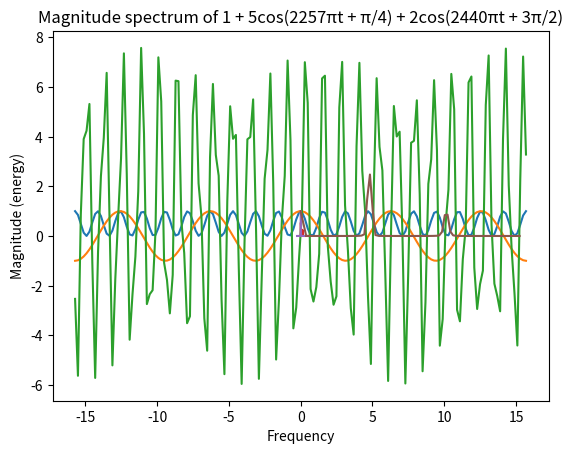

This chart was generated by the following Python code:
# -*- coding: utf-8 -*-
"""
Created on Sat Mar  9 12:37:04 2019

[redacted]
"""
import numpy as np
import matplotlib.pyplot as plt
# function for (a) cos^2(2πt) to check is it perodic func. 
def isaperiodic(t):
    if(np.cos(2*np.pi*t)**2==np.cos(2*np.pi*t+2*np.pi)**2):
        print("(a) is periodic")
        return
    else:
        print("(a) is not periodic")
        return
#for cos^2(2πt) in (a)
isaperiodic(60)

#function for (b) that checks e^jπt
def isbperiodic(t):
    if(np.cos(np.pi*t)==np.cos(np.pi*t+2*np.pi) and round(np.sin(np.pi*t),10)==round(np.sin(np.pi*t+2*np.pi),10)):
        print("(b) is periodic")
        return
    else:
        print("(b) is not periodic")
        return
# t=30 for e^jπt
isbperiodic(30)

# for (c) 1 + 5cos(2257πt + π/4) + 2cos(2440πt + 3π/2)
def iscperiodic(t):
    if(1+5*(np.cos(2257*np.pi*t)+2*np.cos(2440*np.pi*t+3*np.pi/2)) == 1+5*(np.cos(2257*np.pi*t+2*np.pi)+2*np.cos((2440*np.pi*t+3*np.pi/2)+2*np.pi))):
        print("(c) is periodic")
        return
    else:
        print("(c) is not periodic")
        return
# checking 1 + 5cos(2257πt + π/4) + 2cos(2440πt + 3π/2) t=120 for is it periodic
iscperiodic(120)

time = np.arange(-5*np.pi,5*np.pi,0.2)
#for the (a) = cos^2(2πt)
f1=np.cos(2*time)*np.cos(2*time)
plt.plot(time,f1)
plt.title("(a)= cos^2(2πt) signal")
plt.xlabel("time")
plt.show()
#for the (b) = e^jπt
f2=np.exp((0+1j)*time)
plt.plot(time,f2)
plt.title("(b)= e^jπt signal")
plt.xlabel("time")
plt.show()
# for (c) 1 + 5cos(2257πt + π/4) + 2cos(2440πt + 3π/2)
f3=1+5*np.cos(2257*time+np.pi/4)+2*np.cos(2440*time+3*np.pi/2)
plt.plot(time,f3)
plt.title("(c)= 1 + 5cos(2257πt + π/4) + 2cos(2440πt + 3π/2) signal")
plt.xlabel("time")
plt.show()

#magnitude spectrum of cos^2(2πt) f=1Hz
plt.magnitude_spectrum(f1,Fs=1)
plt.title("Magnitude spectrum of cos^2(2πt)")
plt.show()
#magnitude spectrum of e^jπt f=0.5Hz
plt.magnitude_spectrum(f2,Fs=1/2)
plt.title("Magnitude spectrum of e^jπt")
plt.show()
#magnitude spectrum of 1 + 5cos(2257πt + π/4) + 2cos(2440πt + 3π/2) f=30.5
plt.magnitude_spectrum(f3,Fs=30.5)
plt.title("Magnitude spectrum of 1 + 5cos(2257πt + π/4) + 2cos(2440πt + 3π/2)")
plt.show()



